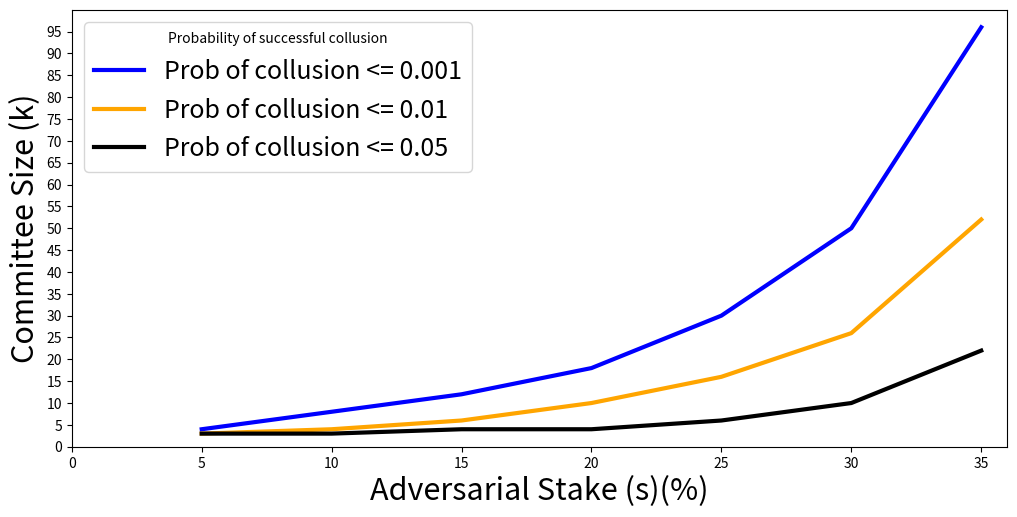

The matplotlib source for this figure:
import matplotlib
import numpy as np
from scipy.special import comb
import matplotlib.pyplot as plt
import matplotlib.lines as mlines

# for a value of stake try out all stake and see where it is less than zero

line_colors = ['blue', 'orange', 'black']
line_labels = ['Prob of collusion <= 0.001', 'Prob of collusion <= 0.01', 'Prob of collusion <= 0.05']

def main(): 

	# stake_values = [0.1, 0.2, 0.3, 0.4, 0.5]

	# committee_sizes = np.arange(100)

	stake_values = [0.05, 0.1, 0.15, 0.2, 0.25, 0.3, 0.35]

	num_clients = 100

	prob_thresholds = [0.001, 0.01, 0.05]   

	committee_sizes = binomialWithoutReplacement(num_clients, stake_values, prob_thresholds)

	## Add other probability distributions
	
	print(committee_sizes)

	plotStakeVsCommitteeSize(committee_sizes, stake_values, prob_thresholds)

# Uses the formula sum(kCi * (adversary_stake)^i * (adversary_stake)^(N-i))

# Binomial probability modelling two out of three heads. Doesn't take into account distribution of sybils.

def binomialWithoutReplacement(num_clients, stake_values, prob_thresholds):

	committee_sizes_by_prob = []
	
	for prob_threshold in prob_thresholds:

		committee_sizes = np.array(range(3, num_clients))

		committee_values = []

		for stake_value in stake_values:

			for committee_size in committee_sizes:

				startSize = int(committee_size/2) + 1
				# print(startSize)

				majority_idxs = np.array(range(startSize, committee_size+1))

				# print(majority_idxs)

				committee_probability = np.sum([comb(committee_size, idx, exact=True) * (stake_value)**idx * (1-stake_value)**(committee_size - idx) for idx in majority_idxs]) 

				if committee_probability < prob_threshold:
					committee_values.append(committee_size)
					break

		committee_sizes_by_prob.append(committee_values)        
	
	return committee_sizes_by_prob

def plotStakeVsCommitteeSize(committee_sizes, stake_values, prob_thresholds):

	fig, ax = plt.subplots(figsize=(10, 5))
	toplot = np.zeros((2, 102))

	lines = []

	line_idx = 0

	stake_values = [stake_value * 100 for stake_value in stake_values]

	for prob_threshold in prob_thresholds:

		print(committee_sizes[line_idx])
		line = mlines.Line2D(stake_values[:len(committee_sizes[line_idx])], committee_sizes[line_idx], color=line_colors[line_idx], linewidth=3, linestyle='-', label=line_labels[line_idx])
		lines.append(line)
		line_idx = line_idx + 1

	for line in lines:
		ax.add_line(line)   

	plt.legend(handles=lines, loc='best', fontsize=18, title="Probability of successful collusion")

	axes = plt.gca()    

	plt.xlabel("Adversarial Stake (s)(%)", fontsize=22)

	axes.set_xlim([0, 36])

	plt.ylabel("Committee Size (k)", fontsize=22)

	axes.set_ylim([1, 100])

	plt.yticks(np.arange(0, 100, 5))
	plt.xticks(np.arange(0, 36, 5))

	fig.tight_layout(pad=0.1)
	
	fig.savefig("eval_vrf_security.pdf")

if __name__ == '__main__':
	main()